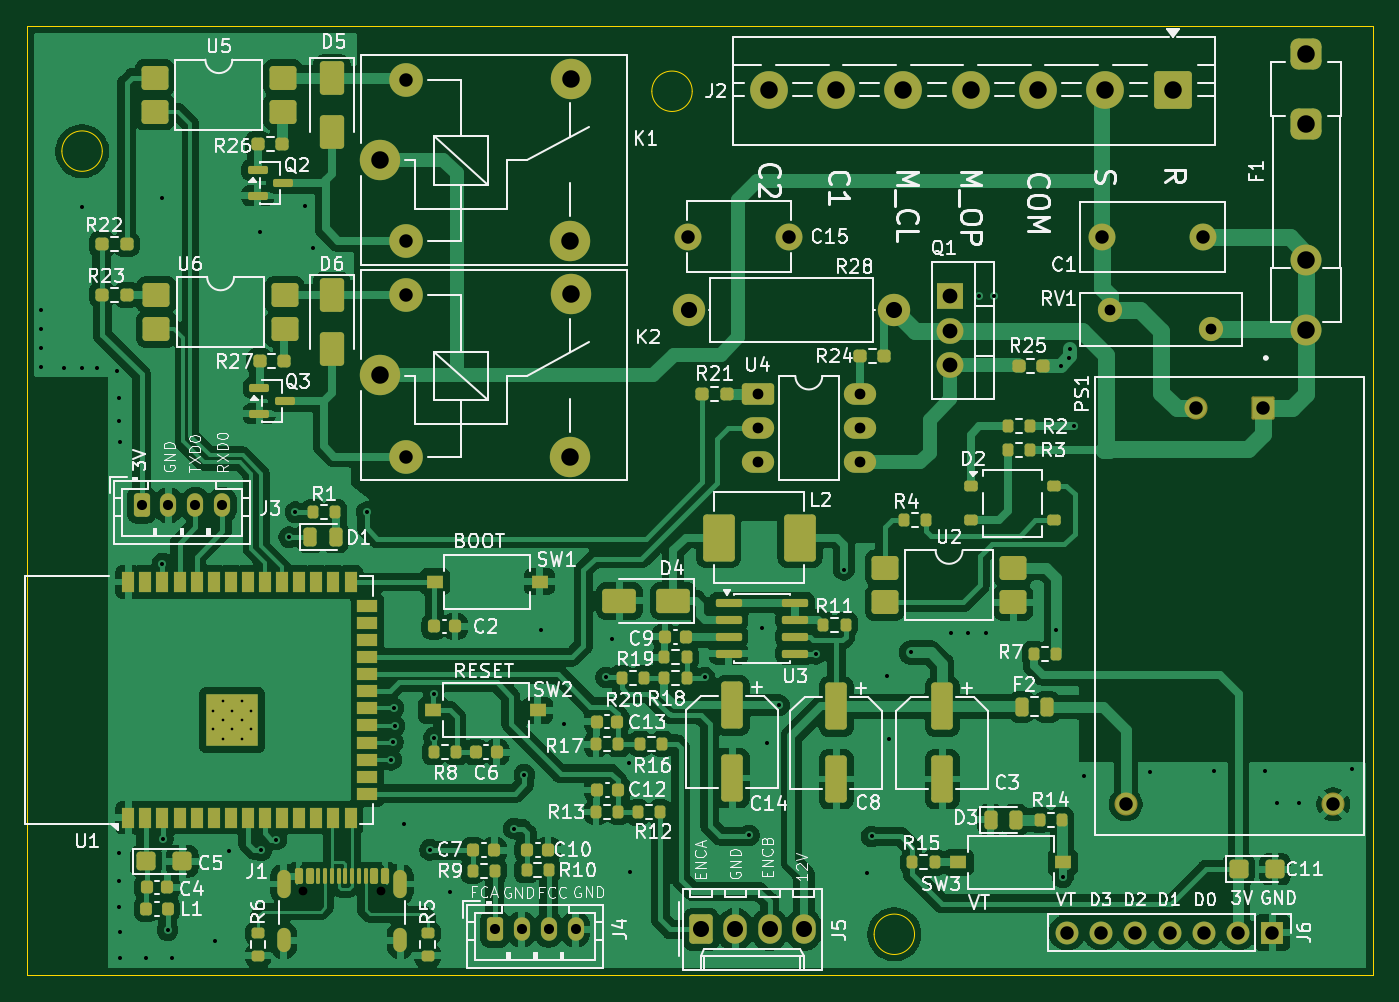
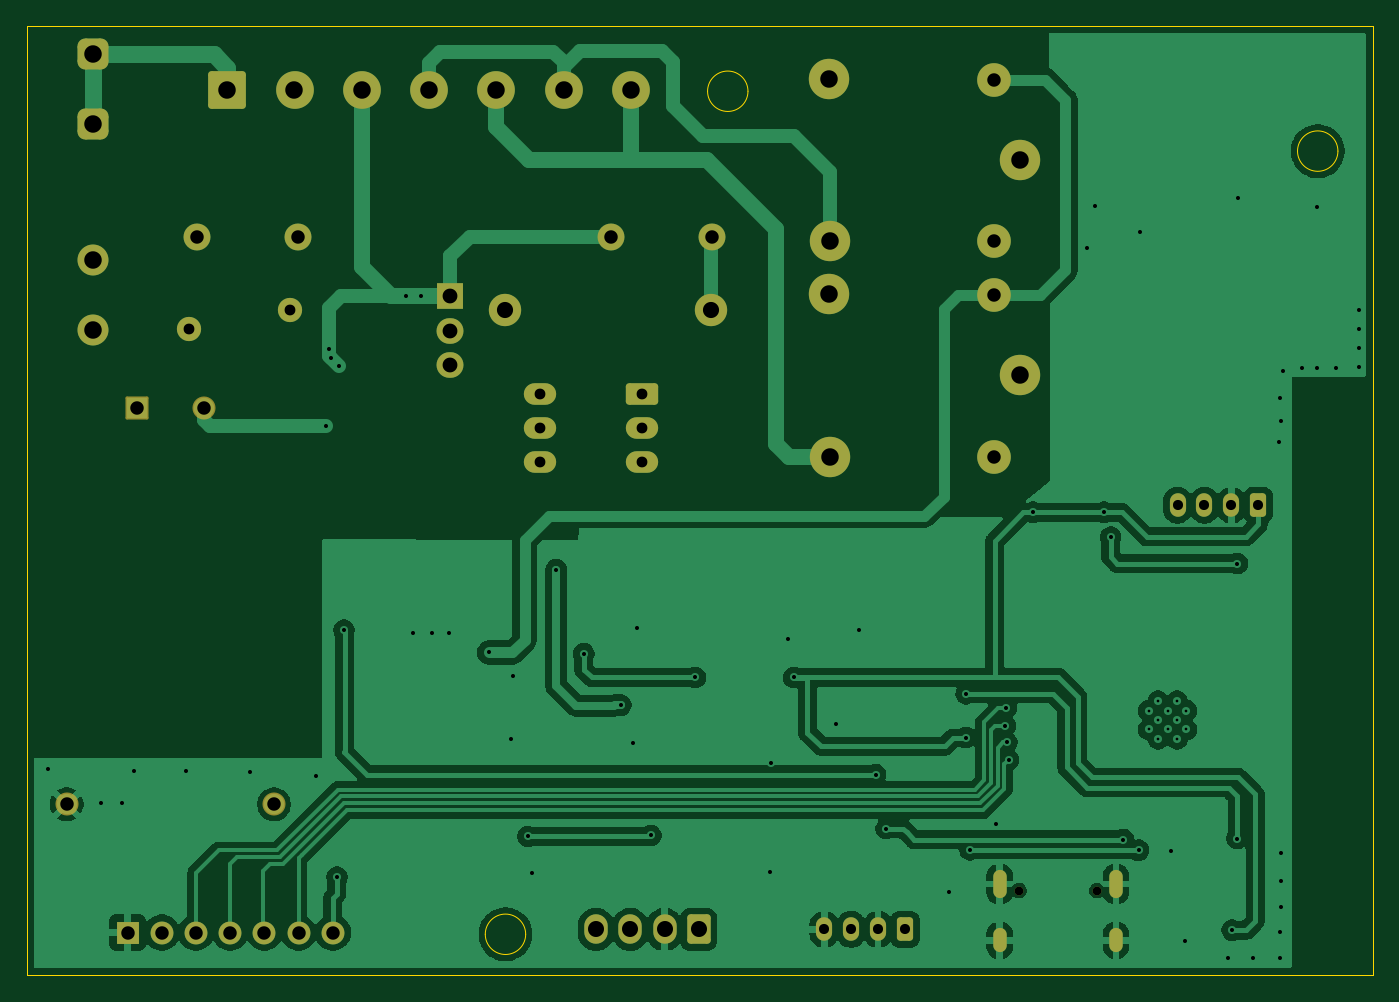
Circuit board: 9 layer files. Board 99.9 x 70.5 mm.
- bottom_copper: PCB_puerta-CuBottom.gbr (106897 bytes)
- top_copper: PCB_puerta-CuTop.gbr (258579 bytes)
- outline: PCB_puerta-EdgeCuts.gbr (1060 bytes)
- bottom_mask: PCB_puerta-MaskBottom.gbr (4195 bytes)
- top_mask: PCB_puerta-MaskTop.gbr (12895 bytes)
- drill: PCB_puerta-NPTH.drl (362 bytes)
- drill: PCB_puerta-PTH.drl (3230 bytes)
- bottom_silk: PCB_puerta-SilkBottom.gbr (4205 bytes)
- top_silk: PCB_puerta-SilkTop.gbr (173946 bytes)

=== bottom_copper: PCB_puerta-CuBottom.gbr (106897 bytes, source omitted) ===
=== top_copper: PCB_puerta-CuTop.gbr (258579 bytes, source omitted) ===
=== outline: PCB_puerta-EdgeCuts.gbr ===
%TF.GenerationSoftware,KiCad,Pcbnew,9.0.7*%
%TF.CreationDate,2026-07-03T11:58:35-05:00*%
%TF.ProjectId,PCB_puerta,5043425f-7075-4657-9274-612e6b696361,rev?*%
%TF.SameCoordinates,Original*%
%TF.FileFunction,Profile,NP*%
%FSLAX46Y46*%
G04 Gerber Fmt 4.6, Leading zero omitted, Abs format (unit mm)*
G04 Created by KiCad (PCBNEW 9.0.7) date 2026-07-03 11:58:35*
%MOMM*%
%LPD*%
G01*
G04 APERTURE LIST*
%TA.AperFunction,Profile*%
%ADD10C,0.050000*%
%TD*%
G04 APERTURE END LIST*
D10*
X116689000Y-79629000D02*
G75*
G02*
X113689000Y-79629000I-1500000J0D01*
G01*
X113689000Y-79629000D02*
G75*
G02*
X116689000Y-79629000I1500000J0D01*
G01*
X67290000Y-74790000D02*
X167239000Y-74790000D01*
X167239000Y-145275000D01*
X67290000Y-145275000D01*
X67290000Y-74790000D01*
X72874000Y-84074000D02*
G75*
G02*
X69874000Y-84074000I-1500000J0D01*
G01*
X69874000Y-84074000D02*
G75*
G02*
X72874000Y-84074000I1500000J0D01*
G01*
X133199000Y-142240000D02*
G75*
G02*
X130199000Y-142240000I-1500000J0D01*
G01*
X130199000Y-142240000D02*
G75*
G02*
X133199000Y-142240000I1500000J0D01*
G01*
M02*

=== bottom_mask: PCB_puerta-MaskBottom.gbr ===
%TF.GenerationSoftware,KiCad,Pcbnew,9.0.7*%
%TF.CreationDate,2026-07-03T11:58:35-05:00*%
%TF.ProjectId,PCB_puerta,5043425f-7075-4657-9274-612e6b696361,rev?*%
%TF.SameCoordinates,Original*%
%TF.FileFunction,Soldermask,Bot*%
%TF.FilePolarity,Negative*%
%FSLAX46Y46*%
G04 Gerber Fmt 4.6, Leading zero omitted, Abs format (unit mm)*
G04 Created by KiCad (PCBNEW 9.0.7) date 2026-07-03 11:58:35*
%MOMM*%
%LPD*%
G01*
G04 APERTURE LIST*
G04 Aperture macros list*
%AMRoundRect*
0 Rectangle with rounded corners*
0 $1 Rounding radius*
0 $2 $3 $4 $5 $6 $7 $8 $9 X,Y pos of 4 corners*
0 Add a 4 corners polygon primitive as box body*
4,1,4,$2,$3,$4,$5,$6,$7,$8,$9,$2,$3,0*
0 Add four circle primitives for the rounded corners*
1,1,$1+$1,$2,$3*
1,1,$1+$1,$4,$5*
1,1,$1+$1,$6,$7*
1,1,$1+$1,$8,$9*
0 Add four rect primitives between the rounded corners*
20,1,$1+$1,$2,$3,$4,$5,0*
20,1,$1+$1,$4,$5,$6,$7,0*
20,1,$1+$1,$6,$7,$8,$9,0*
20,1,$1+$1,$8,$9,$2,$3,0*%
G04 Aperture macros list end*
%ADD10C,2.400000*%
%ADD11R,2.000000X1.905000*%
%ADD12O,2.000000X1.905000*%
%ADD13C,2.000000*%
%ADD14C,1.800000*%
%ADD15RoundRect,0.102000X-0.754000X0.754000X-0.754000X-0.754000X0.754000X-0.754000X0.754000X0.754000X0*%
%ADD16C,1.712000*%
%ADD17RoundRect,0.575000X-0.575000X0.575000X-0.575000X-0.575000X0.575000X-0.575000X0.575000X0.575000X0*%
%ADD18C,2.300000*%
%ADD19C,0.650000*%
%ADD20O,1.000000X2.100000*%
%ADD21O,1.000000X1.800000*%
%ADD22RoundRect,0.250000X-0.350000X-0.625000X0.350000X-0.625000X0.350000X0.625000X-0.350000X0.625000X0*%
%ADD23O,1.200000X1.750000*%
%ADD24R,1.700000X1.700000*%
%ADD25C,1.700000*%
%ADD26C,3.000000*%
%ADD27C,2.500000*%
%ADD28RoundRect,0.250000X-0.950000X-0.550000X0.950000X-0.550000X0.950000X0.550000X-0.950000X0.550000X0*%
%ADD29O,2.400000X1.600000*%
%ADD30RoundRect,0.250001X1.149999X1.149999X-1.149999X1.149999X-1.149999X-1.149999X1.149999X-1.149999X0*%
%ADD31C,2.800000*%
%ADD32RoundRect,0.250000X-0.620000X-0.845000X0.620000X-0.845000X0.620000X0.845000X-0.620000X0.845000X0*%
%ADD33O,1.740000X2.190000*%
G04 APERTURE END LIST*
D10*
%TO.C,R28*%
X116459000Y-95885000D03*
X131699000Y-95885000D03*
%TD*%
D11*
%TO.C,Q1*%
X135829000Y-94869000D03*
D12*
X135829000Y-97409000D03*
X135829000Y-99949000D03*
%TD*%
D13*
%TO.C,C15*%
X116392000Y-90424000D03*
X123892000Y-90424000D03*
%TD*%
D14*
%TO.C,RV1*%
X155235600Y-97296200D03*
X147735600Y-95896200D03*
%TD*%
D15*
%TO.C,PS1*%
X159091000Y-103188000D03*
D16*
X154091000Y-103188000D03*
X164291000Y-132588000D03*
X148891000Y-132588000D03*
%TD*%
D17*
%TO.C,F1*%
X162306000Y-76872000D03*
X162306000Y-82072000D03*
D18*
X162306000Y-92172000D03*
X162306000Y-97372000D03*
%TD*%
D19*
%TO.C,J1*%
X87788000Y-139000000D03*
X93568000Y-139000000D03*
D20*
X86358000Y-138500000D03*
D21*
X86358000Y-142680000D03*
D20*
X94998000Y-138500000D03*
D21*
X94998000Y-142680000D03*
%TD*%
D13*
%TO.C,C1*%
X154600600Y-90449400D03*
X147100600Y-90449400D03*
%TD*%
D22*
%TO.C,J4*%
X102026200Y-141859000D03*
D23*
X104026200Y-141859000D03*
X106026200Y-141859000D03*
X108026200Y-141859000D03*
%TD*%
D24*
%TO.C,J6*%
X159766000Y-142113000D03*
D25*
X157226000Y-142113000D03*
X154686000Y-142113000D03*
X152146000Y-142113000D03*
X149606000Y-142113000D03*
X147066000Y-142113000D03*
X144526000Y-142113000D03*
%TD*%
D26*
%TO.C,K1*%
X93481000Y-84709000D03*
D27*
X95431000Y-90759000D03*
D26*
X107631000Y-90759000D03*
X107681000Y-78709000D03*
D27*
X95431000Y-78759000D03*
%TD*%
D26*
%TO.C,K2*%
X93481000Y-100711000D03*
D27*
X95431000Y-106761000D03*
D26*
X107631000Y-106761000D03*
X107681000Y-94711000D03*
D27*
X95431000Y-94761000D03*
%TD*%
D28*
%TO.C,U4*%
X121539000Y-102108000D03*
D29*
X121539000Y-104648000D03*
X121539000Y-107188000D03*
X129159000Y-107188000D03*
X129159000Y-104648000D03*
X129159000Y-102108000D03*
%TD*%
D30*
%TO.C,J2*%
X152367000Y-79502000D03*
D31*
X147367000Y-79502000D03*
X142367000Y-79502000D03*
X137367000Y-79502000D03*
X132367000Y-79502000D03*
X127367000Y-79502000D03*
X122367000Y-79502000D03*
%TD*%
D22*
%TO.C,J3*%
X75788000Y-110363000D03*
D23*
X77788000Y-110363000D03*
X79788000Y-110363000D03*
X81788000Y-110363000D03*
%TD*%
D32*
%TO.C,J5*%
X117348000Y-141879000D03*
D33*
X119888000Y-141879000D03*
X122428000Y-141879000D03*
X124968000Y-141879000D03*
%TD*%
M02*

=== top_mask: PCB_puerta-MaskTop.gbr (12895 bytes, source omitted) ===
=== drill: PCB_puerta-NPTH.drl ===
M48
; DRILL file {KiCad 9.0.7} date 2026-07-03T11:58:35-0500
; FORMAT={-:-/ absolute / inch / decimal}
; #@! TF.CreationDate,2026-07-03T11:58:35-05:00
; #@! TF.GenerationSoftware,Kicad,Pcbnew,9.0.7
; #@! TF.FileFunction,NonPlated,1,2,NPTH
FMAT,2
INCH
; #@! TA.AperFunction,NonPlated,NPTH,ComponentDrill
T1C0.0256
%
G90
G05
T1
X3.4562Y-5.4724
X3.6838Y-5.4724
M30

=== drill: PCB_puerta-PTH.drl ===
M48
; DRILL file {KiCad 9.0.7} date 2026-07-03T11:58:35-0500
; FORMAT={-:-/ absolute / inch / decimal}
; #@! TF.CreationDate,2026-07-03T11:58:35-05:00
; #@! TF.GenerationSoftware,Kicad,Pcbnew,9.0.7
; #@! TF.FileFunction,Plated,1,2,PTH
FMAT,2
INCH
; #@! TA.AperFunction,Plated,PTH,ComponentDrill
T1C0.0079
; #@! TA.AperFunction,Plated,PTH,ViaDrill
T2C0.0118
; #@! TA.AperFunction,Plated,PTH,ComponentDrill
T3C0.0236
; #@! TA.AperFunction,Plated,PTH,ComponentDrill
T4C0.0295
; #@! TA.AperFunction,Plated,PTH,ComponentDrill
T5C0.0315
; #@! TA.AperFunction,Plated,PTH,ComponentDrill
T6C0.0394
; #@! TA.AperFunction,Plated,PTH,ComponentDrill
T7C0.0433
; #@! TA.AperFunction,Plated,PTH,ComponentDrill
T8C0.0469
; #@! TA.AperFunction,Plated,PTH,ComponentDrill
T9C0.0472
; #@! TA.AperFunction,Plated,PTH,ComponentDrill
T10C0.0512
%
G90
G05
T1
X3.1938Y-4.946
X3.1938Y-5.0011
X3.2214Y-4.9184
X3.2214Y-4.9735
X3.2214Y-5.0287
X3.2489Y-4.946
X3.2489Y-5.0011
X3.2765Y-4.9184
X3.2765Y-4.9735
X3.2765Y-5.0287
X3.3041Y-4.946
X3.3041Y-5.0011
T2
X2.689Y-3.775
X2.689Y-3.829
X2.69Y-3.886
X2.69Y-3.942
X2.756Y-3.944
X2.811Y-3.473
X2.811Y-3.944
X2.855Y-3.944
X2.912Y-3.953
X2.917Y-4.099
X2.917Y-5.443
X2.918Y-5.361
X2.918Y-5.519
X2.919Y-4.033
X2.92Y-5.592
X2.92Y-5.669
X2.922Y-4.162
X2.998Y-5.669
X3.043Y-3.446
X3.045Y-4.516
X3.046Y-5.32
X3.06Y-5.588
X3.072Y-5.669
X3.198Y-5.62
X3.239Y-5.356
X3.33Y-3.546
X3.334Y-5.354
X3.378Y-5.323
X3.4155Y-4.439
X3.434Y-4.366
X3.462Y-3.47
X3.485Y-3.594
X3.642Y-4.366
X3.714Y-5.09
X3.719Y-5.039
X3.721Y-4.939
X3.724Y-4.99
X3.751Y-5.277
X3.827Y-5.353
X3.838Y-4.897
X3.839Y-5.025
X3.887Y-5.475
X4.072Y-5.291
X4.103Y-5.133
X4.152Y-4.71
X4.22Y-4.986
X4.342Y-4.849
X4.36Y-4.736
X4.408Y-5.1
X4.413Y-5.418
X4.63Y-4.849
X4.76Y-5.311
X4.799Y-4.704
X4.812Y-5.04
X4.848Y-4.93
X4.956Y-4.78
X5.037Y-4.534
X5.106Y-5.421
X5.119Y-5.314
X5.163Y-4.844
X5.168Y-5.03
X5.233Y-4.776
X5.351Y-4.719
X5.401Y-4.718
X5.432Y-3.735
X5.454Y-4.718
X5.476Y-3.735
X5.6575Y-4.711
X5.673Y-3.937
X5.6776Y-5.433
X5.6945Y-3.9155
X5.7Y-3.888
X5.71Y-4.115
X5.739Y-5.138
X5.933Y-5.125
X6.12Y-5.123
X6.27Y-5.122
X6.305Y-5.217
X6.367Y-5.215
X6.523Y-5.118
T4
X2.9838Y-4.345
X3.0625Y-4.345
X3.1413Y-4.345
X3.22Y-4.345
X4.0168Y-5.585
X4.0955Y-5.585
X4.1743Y-5.585
X4.253Y-5.585
T5
X4.785Y-4.02
X4.785Y-4.12
X4.785Y-4.22
X5.085Y-4.02
X5.085Y-4.12
X5.085Y-4.22
X5.8164Y-3.7754
X6.1116Y-3.8306
T6
X3.7571Y-3.1007
X3.7571Y-3.5732
X3.7571Y-3.7307
X3.7571Y-4.2032
X4.5824Y-3.56
X4.8776Y-3.56
X5.69Y-5.595
X5.79Y-5.595
X5.7914Y-3.561
X5.8619Y-5.22
X5.89Y-5.595
X5.99Y-5.595
X6.0666Y-4.0625
X6.0866Y-3.561
X6.09Y-5.595
X6.19Y-5.595
X6.2634Y-4.0625
X6.29Y-5.595
X6.4681Y-5.22
T7
X5.3476Y-3.735
X5.3476Y-3.835
X5.3476Y-3.935
T8
X4.62Y-5.5858
X4.72Y-5.5858
X4.82Y-5.5858
X4.92Y-5.5858
T9
X4.585Y-3.775
X5.185Y-3.775
T10
X3.6804Y-3.335
X3.6804Y-3.965
X4.2374Y-3.5732
X4.2374Y-4.2032
X4.2394Y-3.0988
X4.2394Y-3.7288
X4.8176Y-3.13
X5.0144Y-3.13
X5.2113Y-3.13
X5.4081Y-3.13
X5.605Y-3.13
X5.8019Y-3.13
X5.9987Y-3.13
X6.39Y-3.0265
X6.39Y-3.2312
X6.39Y-3.6288
X6.39Y-3.8335
T3
G00X3.3999Y-5.4311
M15
G01X3.3999Y-5.4744
M16
G05
G00X3.3999Y-5.6016
M15
G01X3.3999Y-5.6331
M16
G05
G00X3.7401Y-5.4311
M15
G01X3.7401Y-5.4744
M16
G05
G00X3.7401Y-5.6016
M15
G01X3.7401Y-5.6331
M16
G05
M30

=== bottom_silk: PCB_puerta-SilkBottom.gbr ===
%TF.GenerationSoftware,KiCad,Pcbnew,9.0.7*%
%TF.CreationDate,2026-07-03T11:58:35-05:00*%
%TF.ProjectId,PCB_puerta,5043425f-7075-4657-9274-612e6b696361,rev?*%
%TF.SameCoordinates,Original*%
%TF.FileFunction,Legend,Bot*%
%TF.FilePolarity,Positive*%
%FSLAX46Y46*%
G04 Gerber Fmt 4.6, Leading zero omitted, Abs format (unit mm)*
G04 Created by KiCad (PCBNEW 9.0.7) date 2026-07-03 11:58:35*
%MOMM*%
%LPD*%
G01*
G04 APERTURE LIST*
G04 Aperture macros list*
%AMRoundRect*
0 Rectangle with rounded corners*
0 $1 Rounding radius*
0 $2 $3 $4 $5 $6 $7 $8 $9 X,Y pos of 4 corners*
0 Add a 4 corners polygon primitive as box body*
4,1,4,$2,$3,$4,$5,$6,$7,$8,$9,$2,$3,0*
0 Add four circle primitives for the rounded corners*
1,1,$1+$1,$2,$3*
1,1,$1+$1,$4,$5*
1,1,$1+$1,$6,$7*
1,1,$1+$1,$8,$9*
0 Add four rect primitives between the rounded corners*
20,1,$1+$1,$2,$3,$4,$5,0*
20,1,$1+$1,$4,$5,$6,$7,0*
20,1,$1+$1,$6,$7,$8,$9,0*
20,1,$1+$1,$8,$9,$2,$3,0*%
G04 Aperture macros list end*
%ADD10C,2.400000*%
%ADD11R,2.000000X1.905000*%
%ADD12O,2.000000X1.905000*%
%ADD13C,2.000000*%
%ADD14C,1.800000*%
%ADD15RoundRect,0.102000X-0.754000X0.754000X-0.754000X-0.754000X0.754000X-0.754000X0.754000X0.754000X0*%
%ADD16C,1.712000*%
%ADD17RoundRect,0.575000X-0.575000X0.575000X-0.575000X-0.575000X0.575000X-0.575000X0.575000X0.575000X0*%
%ADD18C,2.300000*%
%ADD19C,0.650000*%
%ADD20O,1.000000X2.100000*%
%ADD21O,1.000000X1.800000*%
%ADD22RoundRect,0.250000X-0.350000X-0.625000X0.350000X-0.625000X0.350000X0.625000X-0.350000X0.625000X0*%
%ADD23O,1.200000X1.750000*%
%ADD24R,1.700000X1.700000*%
%ADD25C,1.700000*%
%ADD26C,3.000000*%
%ADD27C,2.500000*%
%ADD28RoundRect,0.250000X-0.950000X-0.550000X0.950000X-0.550000X0.950000X0.550000X-0.950000X0.550000X0*%
%ADD29O,2.400000X1.600000*%
%ADD30RoundRect,0.250001X1.149999X1.149999X-1.149999X1.149999X-1.149999X-1.149999X1.149999X-1.149999X0*%
%ADD31C,2.800000*%
%ADD32RoundRect,0.250000X-0.620000X-0.845000X0.620000X-0.845000X0.620000X0.845000X-0.620000X0.845000X0*%
%ADD33O,1.740000X2.190000*%
G04 APERTURE END LIST*
%LPC*%
D10*
%TO.C,R28*%
X116459000Y-95885000D03*
X131699000Y-95885000D03*
%TD*%
D11*
%TO.C,Q1*%
X135829000Y-94869000D03*
D12*
X135829000Y-97409000D03*
X135829000Y-99949000D03*
%TD*%
D13*
%TO.C,C15*%
X116392000Y-90424000D03*
X123892000Y-90424000D03*
%TD*%
D14*
%TO.C,RV1*%
X155235600Y-97296200D03*
X147735600Y-95896200D03*
%TD*%
D15*
%TO.C,PS1*%
X159091000Y-103188000D03*
D16*
X154091000Y-103188000D03*
X164291000Y-132588000D03*
X148891000Y-132588000D03*
%TD*%
D17*
%TO.C,F1*%
X162306000Y-76872000D03*
X162306000Y-82072000D03*
D18*
X162306000Y-92172000D03*
X162306000Y-97372000D03*
%TD*%
D19*
%TO.C,J1*%
X87788000Y-139000000D03*
X93568000Y-139000000D03*
D20*
X86358000Y-138500000D03*
D21*
X86358000Y-142680000D03*
D20*
X94998000Y-138500000D03*
D21*
X94998000Y-142680000D03*
%TD*%
D13*
%TO.C,C1*%
X154600600Y-90449400D03*
X147100600Y-90449400D03*
%TD*%
D22*
%TO.C,J4*%
X102026200Y-141859000D03*
D23*
X104026200Y-141859000D03*
X106026200Y-141859000D03*
X108026200Y-141859000D03*
%TD*%
D24*
%TO.C,J6*%
X159766000Y-142113000D03*
D25*
X157226000Y-142113000D03*
X154686000Y-142113000D03*
X152146000Y-142113000D03*
X149606000Y-142113000D03*
X147066000Y-142113000D03*
X144526000Y-142113000D03*
%TD*%
D26*
%TO.C,K1*%
X93481000Y-84709000D03*
D27*
X95431000Y-90759000D03*
D26*
X107631000Y-90759000D03*
X107681000Y-78709000D03*
D27*
X95431000Y-78759000D03*
%TD*%
D26*
%TO.C,K2*%
X93481000Y-100711000D03*
D27*
X95431000Y-106761000D03*
D26*
X107631000Y-106761000D03*
X107681000Y-94711000D03*
D27*
X95431000Y-94761000D03*
%TD*%
D28*
%TO.C,U4*%
X121539000Y-102108000D03*
D29*
X121539000Y-104648000D03*
X121539000Y-107188000D03*
X129159000Y-107188000D03*
X129159000Y-104648000D03*
X129159000Y-102108000D03*
%TD*%
D30*
%TO.C,J2*%
X152367000Y-79502000D03*
D31*
X147367000Y-79502000D03*
X142367000Y-79502000D03*
X137367000Y-79502000D03*
X132367000Y-79502000D03*
X127367000Y-79502000D03*
X122367000Y-79502000D03*
%TD*%
D22*
%TO.C,J3*%
X75788000Y-110363000D03*
D23*
X77788000Y-110363000D03*
X79788000Y-110363000D03*
X81788000Y-110363000D03*
%TD*%
D32*
%TO.C,J5*%
X117348000Y-141879000D03*
D33*
X119888000Y-141879000D03*
X122428000Y-141879000D03*
X124968000Y-141879000D03*
%TD*%
%LPD*%
M02*

=== top_silk: PCB_puerta-SilkTop.gbr (173946 bytes, source omitted) ===
